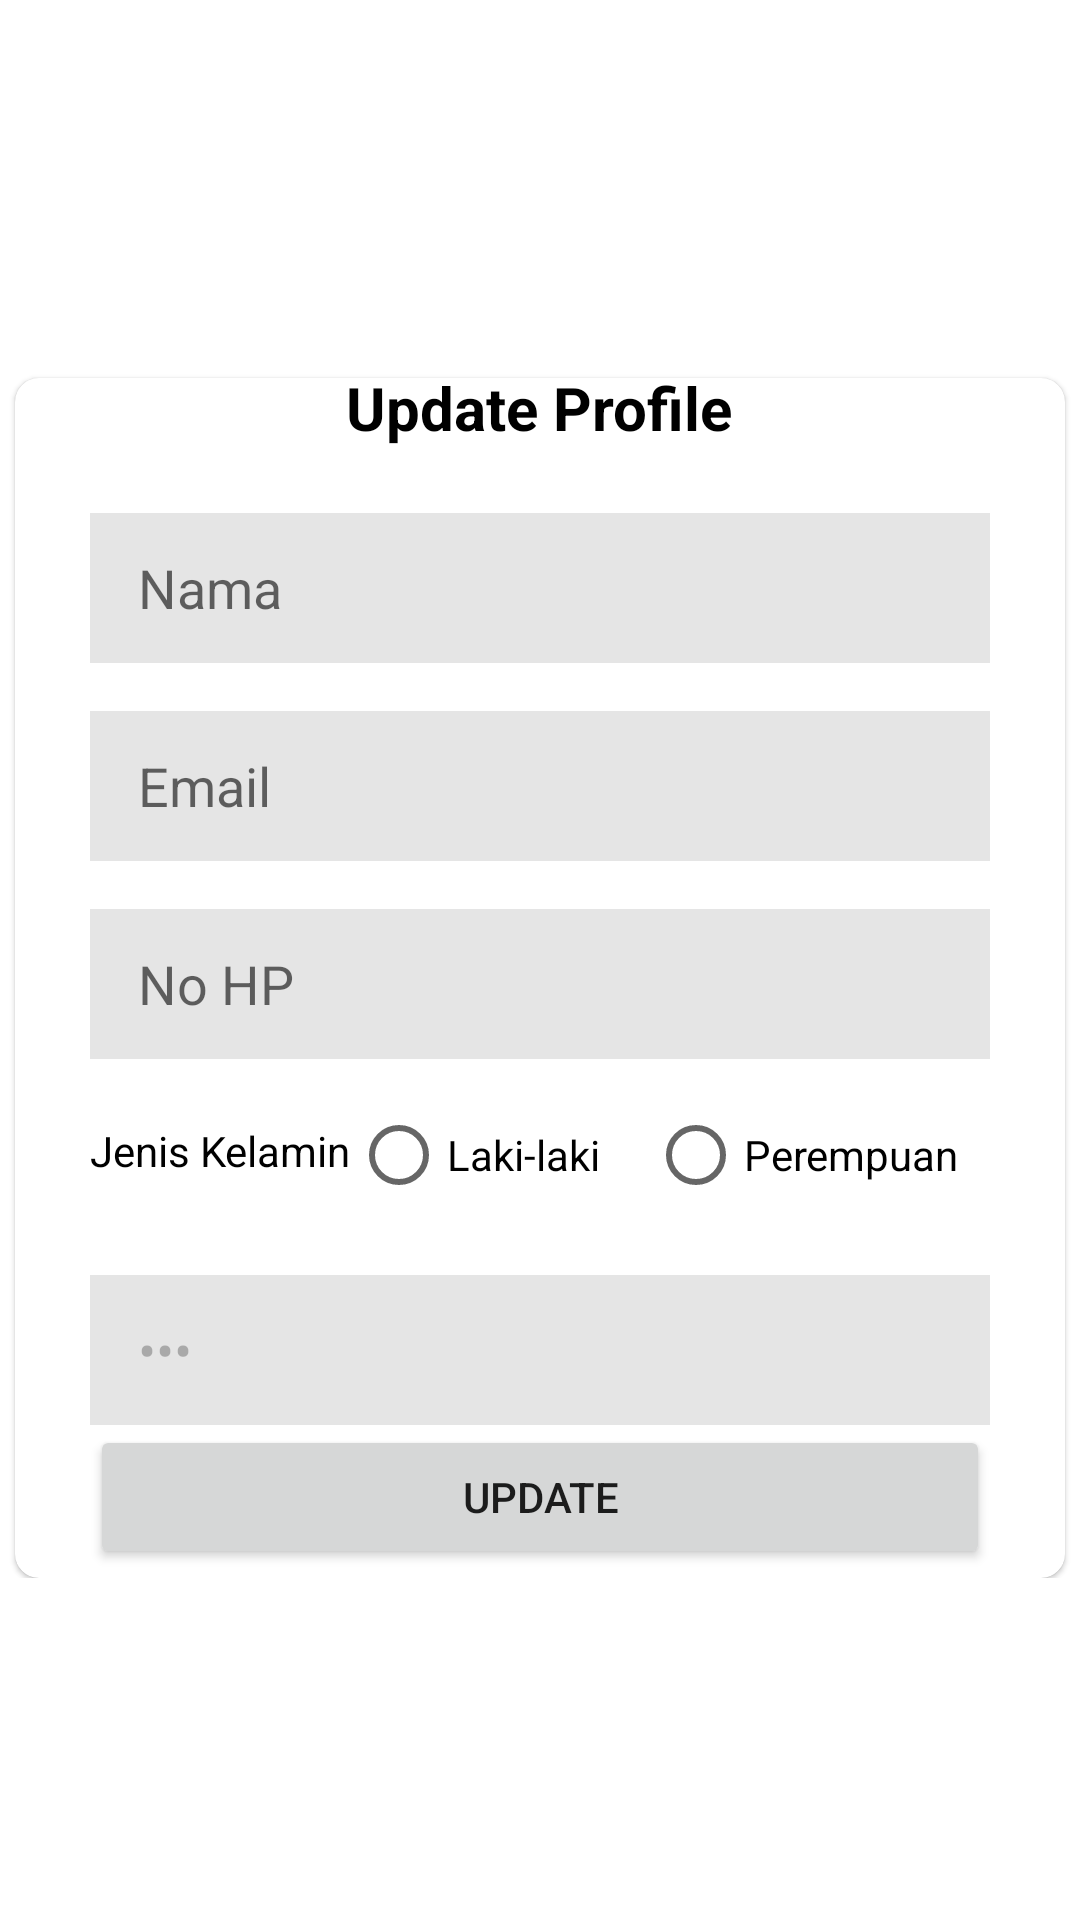

The Android layout XML behind this screen, and the referenced resources:
<!-- AndroidManifest.xml: application theme Theme.ServiceKu -->
<!-- res/layout/fragment_profile.xml -->
<?xml version="1.0" encoding="utf-8"?>
<layout xmlns:android="http://schemas.android.com/apk/res/android"
    xmlns:tools="http://schemas.android.com/tools"
    xmlns:app="http://schemas.android.com/apk/res-auto"
    android:background="@color/background_color">

    <LinearLayout
        android:layout_width="match_parent"
        android:layout_height="match_parent"
        android:orientation="vertical"
        tools:context=".ui.user.fragment.ProfileFragment">

        <LinearLayout
            android:layout_width="match_parent"
            android:layout_height="wrap_content"
            android:orientation="vertical"
            android:gravity="center_vertical"
            android:layout_marginTop="110dp">

            <com.google.android.material.card.MaterialCardView
                android:layout_width="350dp"
                android:layout_height="400dp"
                android:layout_gravity="center_horizontal"
                android:layout_marginHorizontal="16dp"
                android:layout_marginTop="16dp"
                android:elevation="4dp"
                app:cardCornerRadius="8dp">

                <TextView
                    android:layout_width="wrap_content"
                    android:layout_height="wrap_content"
                    android:layout_gravity="center"
                    android:layout_marginBottom="190dp"
                    android:text="Update Profile"
                    android:textColor="@color/black"
                    android:textSize="20dp"
                    android:textStyle="bold" />

                <LinearLayout
                    android:layout_width="wrap_content"
                    android:layout_height="match_parent"
                    android:layout_gravity="center"
                    android:layout_marginTop="30dp"
                    android:orientation="vertical">

                    <EditText
                        android:id="@+id/edtName"
                        android:layout_width="300dp"
                        android:layout_height="50dp"
                        android:background="@color/grayyy"
                        android:hint="Nama"
                        android:paddingLeft="16dp" />

                    <EditText
                        android:id="@+id/edtEmail"
                        android:layout_width="300dp"
                        android:layout_height="50dp"
                        android:layout_marginTop="16dp"
                        android:background="@color/grayyy"
                        android:hint="Email"
                        android:paddingLeft="16dp"
                        android:enabled="false"/>

                    <EditText
                        android:id="@+id/edtPhoneNo"
                        android:layout_width="300dp"
                        android:layout_height="50dp"
                        android:layout_marginTop="16dp"
                        android:background="@color/grayyy"
                        android:hint="No HP"
                        android:paddingLeft="16dp" />

                    <LinearLayout
                        android:layout_width="wrap_content"
                        android:layout_height="wrap_content"
                        android:orientation="horizontal">

                        <TextView
                            android:layout_width="wrap_content"
                            android:layout_height="wrap_content"
                            android:paddingTop="13dp"
                            android:text="Jenis Kelamin"
                            android:textColor="@color/black"
                            android:layout_marginTop="8dp"
                            />

                        <RadioGroup
                            android:id="@+id/rgJenisKelamin"
                            android:layout_width="wrap_content"
                            android:layout_height="wrap_content"
                            android:orientation="horizontal"
                            android:layout_marginTop="8dp"
                            >

                            <RadioButton
                                android:id="@+id/rbLakilaki"
                                android:layout_width="wrap_content"
                                android:layout_height="wrap_content"
                                android:text="Laki-laki" />

                            <RadioButton
                                android:id="@+id/rbPerempuan"
                                android:layout_width="wrap_content"
                                android:layout_height="wrap_content"
                                android:layout_marginLeft="16dp"
                                android:text="Perempuan" />
                        </RadioGroup>
                    </LinearLayout>

                    <EditText
                        android:id="@+id/edtPass"
                        android:inputType="textPassword"
                        android:layout_width="300dp"
                        android:layout_height="50dp"
                        android:text="123"
                        android:enabled="false"
                        android:layout_marginTop="16dp"
                        android:background="@color/grayyy"
                        android:hint="Password"
                        android:paddingLeft="16dp" />

                    <Button
                        android:id="@+id/btnUpdateProfile"
                        android:layout_width="300dp"
                        android:layout_height="wrap_content"
                        android:text="Update" />
                </LinearLayout>
            </com.google.android.material.card.MaterialCardView>
        </LinearLayout>

    </LinearLayout>


</layout>
<!-- resources referenced by this layout -->
<resources>
  <color name="background_color">#F9F9F9</color>
  <color name="black">#FF000000</color>
  <color name="grayyy">#E5E5E5</color>
  <style name="Theme.ServiceKu" parent="Theme.MaterialComponents.DayNight.DarkActionBar">
          
          <item name="colorPrimary">@color/primary</item>
          <item name="colorPrimaryVariant">@color/primary_dark</item>
          <item name="colorOnPrimary">@color/white</item>
          
          <item name="colorSecondary">@color/primary_light</item>
          <item name="colorSecondaryVariant">@color/accent</item>
          <item name="colorOnSecondary">@color/white</item>
          
          <item name="android:statusBarColor" tools:targetApi="l">?attr/colorPrimaryVariant</item>
          
      </style>
  <color name="primary">#FF9800</color>
  <color name="primary_dark">#F57C00</color>
  <color name="white">#FFFFFFFF</color>
  <color name="primary_light">#FFE0B2</color>
  <color name="accent">#FFC107</color>
</resources>
